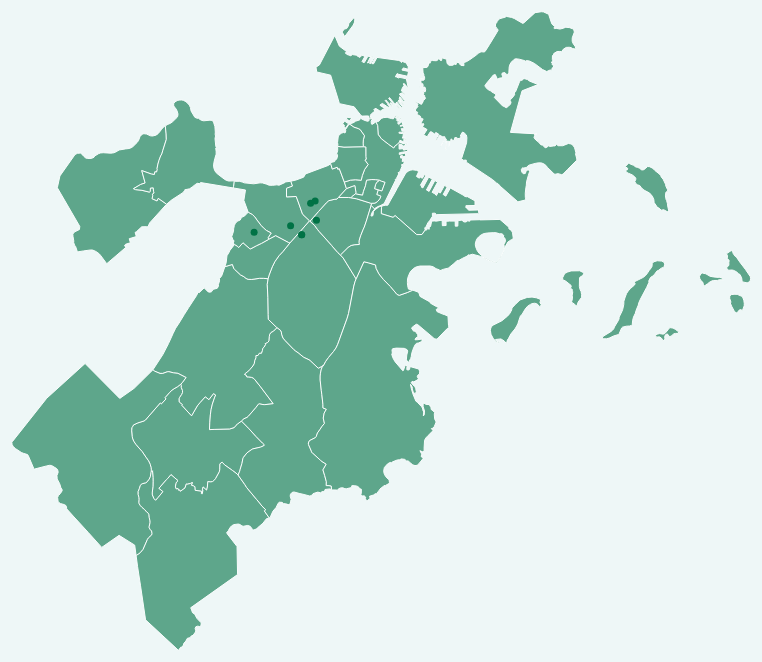
D3 v4 page, settled after 480 driven frames (8 s of simulated time); the page loaded 1 data file(s).


// ── index.js
var width = document.getElementById('svg').clientWidth;
var height = document.getElementById('svg').clientHeight;
var centered;

var marginLeft = 0;
var marginTop = 10;

var svg = d3.select('svg');


var g = svg.append('g')
    .attr('transform', 'translate(' + marginLeft + ',' + marginTop + ')')
    .on("click", clicked);


var albersProjection = d3.geoAlbers()
    .scale(215000 )
    .rotate([71.057,0])
    .center([0, 42.313])
    .translate([(width/2), (height/2)]);


var path = d3.geoPath()
    .projection(albersProjection);

var zoomSettings = {
    duration: 1000,
    ease: d3.easeCubicOut,
    zoomLevel: 5
};



function clicked(d){
  /*  var x;
    var y;
    var zoomLevel;

    if (d && centered !== d) {
        var centroid = path.centroid(d)
        x = centroid[0];
        y = centroid[1];
        zoomLevel = zoomSettings.zoomLevel;
        centered = d;
    } else{
        x = width /2;
        y = height/2;
        zoomLevel = 1;
        centered = null;

    }

    g.transition()
        .duration (zoomSettings.duration)
        .ease(zoomSettings.ease)
        .attr('transform', 'translate(' + marginLeft + ',' + marginTop + ')');*/
    var x, y, k;

    if (d && centered !== d) {
        var centroid = path.centroid(d);
        x = centroid[0];
        y = centroid[1];
        k = 4;
        centered = d;
    } else {
        x = width / 2;
        y = height / 2;
        k = 1;
        centered = null;
    }

    g.selectAll("path")
        .classed("active", centered && function(d) { return d === centered; });

    g.transition()
        .duration(750)
        .attr("transform", "translate(" + width / 2 + "," + height / 2 + ")scale(" + k + ")translate(" + -x + "," + -y + ")")
        .style("stroke-width", 1.5 / k + "px");

}

//import the data from the .csv file
d3.json('./neighborhood_boston.json', function(dataIn){
    //console.log(dataIn);
    svg.selectAll('path')
        .data(dataIn.features)
        .enter()
        .append('path')
        .attr('d', path)
        .attr('fill', '#007245')
        .attr('opacity', 0.6)
        .attr('stroke', 'white')
        .attr('stroke-width', 1)
        .attr('cursor','pointer')
        .on('mouseover', function(d){
            //console.log(d.properties.NAME);
        })
        .on("click", clicked);



    svg.selectAll('circle')
        .data(Arraylist)
        .enter()
        .append('circle')
        .attr('cx', function (d){
            console.log(d);
            return albersProjection([d.long, d.lat])[0];
        })
        .attr('cy', function (d){
            return albersProjection([d.long, d.lat])[1];
        })
        .attr('r',3.5)
        .attr('fill', '#007245')
        .on('mouseover', function(d){
            console.log(d.Name, d.Time);
            d3.select("h2").text(d.Name );
            d3.select(this).attr("class","incident hover");
            d3.select(this).attr("fill","#000000");

            d3.select("h3").text(d.Time);

            d3.select(this).attr("class","incident hover");
            d3.select(this).attr("fill","#000000");


        })
        .on("mouseout", function(d){
       //     d3.select("h2").text("hhh");
       //     d3.select(this).attr("class","incident");
            d3.select(this).attr("fill",'#007245');})

});



Arraylist= [
    {long:-71.090177, lat:42.340324, Name:"Marino Recreation Center", Time:"Monday 5AM-1AM"},
    {long:-71.086143, lat:42.337929, Name:"SquashBusters Badger and Rosen Center",Time:"Monday 6AM-9:15PM"},
    {long:-71.080779, lat:42.341815, Name:"BURN Fitness Studios",Time:"Monday 6AM-9PM"},
    {long:-71.103409, lat:42.338627, Name:"BodyScapes",Time:"Monday 8:30AM–10PM"},
    {long:-71.086143, lat:42.337929, Name:"Brain Fit Club",Time:"Monday 8:30AM-5PM"},
    {long:-71.082911, lat:42.346315, Name:"Flywheel Sports",Time:"Monday 6AM-7:30PM"},
    {long:-71.081266, lat:42.346863, Name:"Boston Sports Clubs",Time:"Monday 5:30AM-10:30PM"}
];

//$('[data-toggle="tooltip"]').tooltip();



### data: neighborhood_boston.json
{
 "type": "FeatureCollection",
 "features": [
  {
   "type": "Feature",
   "geometry": {
    "type": "Polygon",
    "coordinates": "[... 1 items]"
   },
   "properties": {
    "name": "Roslindale",
    "created_at": "2013-02-19T04:40:34.216Z",
    "updated_at": "2013-02-19T04:40:34.466Z",
    "cartodb_id": 1
   }
  },
  {
   "type": "Feature",
   "geometry": {
    "type": "Polygon",
    "coordinates": "[... 1 items]"
   },
   "properties": {
    "name": "Jamaica Plain",
    "created_at": "2013-02-19T04:40:34.216Z",
    "updated_at": "2013-02-19T04:40:34.466Z",
    "cartodb_id": 2
   }
  },
  {
   "type": "Feature",
   "geometry": {
    "type": "Polygon",
    "coordinates": "[... 1 items]"
   },
   "properties": {
    "name": "Leather District",
    "created_at": "2013-02-19T04:40:34.216Z",
    "updated_at": "2013-02-19T04:40:34.466Z",
    "cartodb_id": 6
   }
  },
  {
   "type": "Feature",
   "geometry": {
    "type": "Polygon",
    "coordinates": "[... 1 items]"
   },
   "properties": {
    "name": "Roxbury",
    "created_at": "2013-02-19T04:40:34.216Z",
    "updated_at": "2013-02-19T04:40:34.466Z",
    "cartodb_id": 9
   }
  },
  {
   "type": "Feature",
   "geometry": {
    "type": "Polygon",
    "coordinates": "[... 1 items]"
   },
   "properties": {
    "name": "Fenway",
    "created_at": "2013-02-19T04:40:34.216Z",
    "updated_at": "2013-02-19T04:40:34.466Z",
    "cartodb_id": 17
   }
  },
  {
   "type": "Feature",
   "geometry": {
    "type": "Polygon",
    "coordinates": "[... 1 items]"
   },
   "properties": {
    "name": "Brighton",
    "created_at": "2013-02-19T04:40:34.216Z",
    "updated_at": "2013-02-19T04:40:34.466Z",
    "cartodb_id": 18
   }
  },
  {
   "type": "Feature",
   "geometry": {
    "type": "Polygon",
    "coordinates": "[... 1 items]"
   },
   "properties": {
    "name": "West Roxbury",
    "created_at": "2013-02-19T04:40:34.216Z",
    "updated_at": "2013-02-19T04:40:34.466Z",
    "cartodb_id": 19
   }
  },
  {
   "type": "Feature",
   "geometry": {
    "type": "Polygon",
    "coordinates": "[... 1 items]"
   },
   "properties": {
    "name": "Hyde Park",
    "created_at": "2013-02-19T04:40:34.216Z",
    "updated_at": "2013-02-19T04:40:34.466Z",
    "cartodb_id": 20
   }
  },
  "... 18 more items"
 ]
}